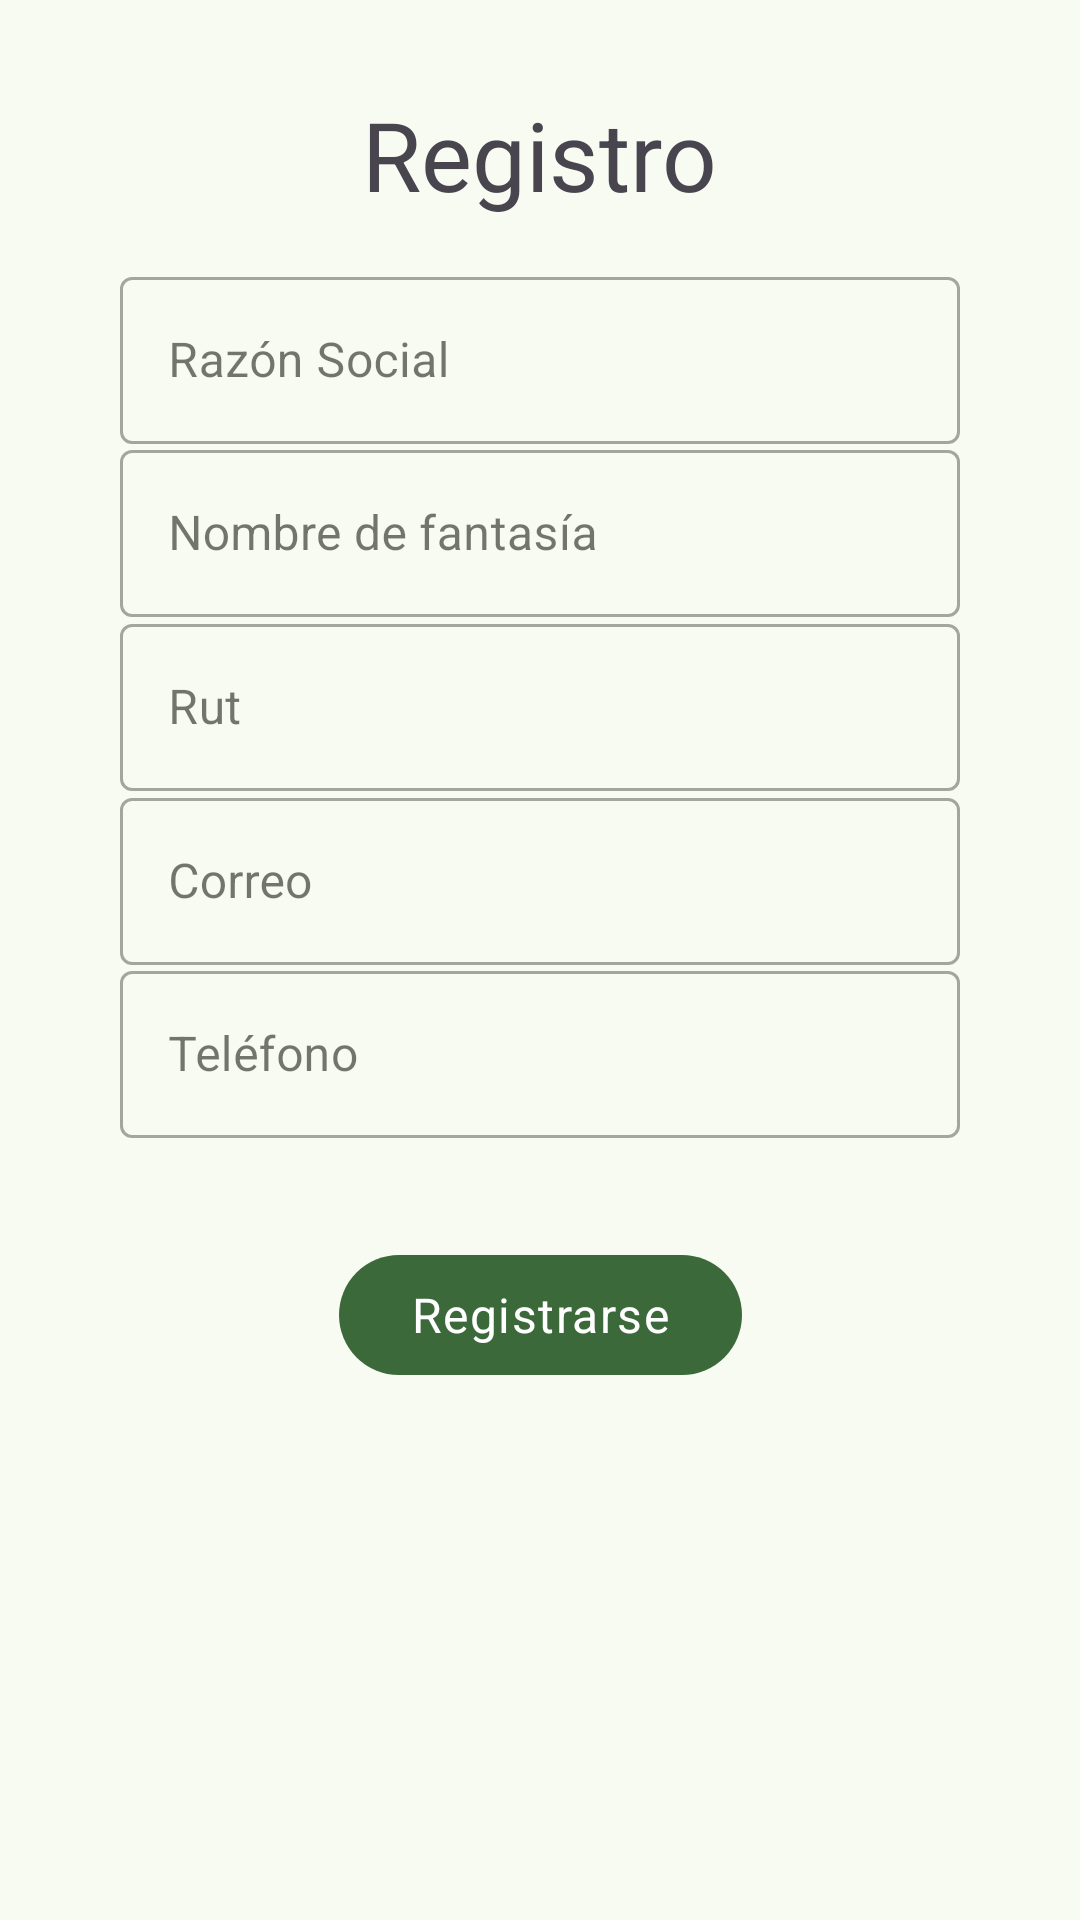

Reconstruct the res/layout file that produces this screen, plus the resources it refers to.
<!-- AndroidManifest.xml: application theme Theme.M7_Evaluacion_Final -->
<!-- res/layout/fragment_registro_empresa.xml -->
<?xml version="1.0" encoding="utf-8"?>
<androidx.constraintlayout.widget.ConstraintLayout xmlns:android="http://schemas.android.com/apk/res/android"
    xmlns:app="http://schemas.android.com/apk/res-auto"
    xmlns:tools="http://schemas.android.com/tools"
    android:layout_width="match_parent"
    android:layout_height="match_parent"
    tools:context=".labor_forum.ui.RegistroTrabajadorFragment">

    
    <androidx.constraintlayout.widget.Guideline
        android:id="@+id/guideline_start"
        android:layout_width="wrap_content"
        android:layout_height="wrap_content"
        android:orientation="vertical"
        app:layout_constraintGuide_begin="40dp" />

    <androidx.constraintlayout.widget.Guideline
        android:id="@+id/guideline_end"
        android:layout_width="wrap_content"
        android:layout_height="wrap_content"
        android:orientation="vertical"
        app:layout_constraintGuide_end="40dp" />

    <com.google.android.material.textview.MaterialTextView
        android:layout_width="wrap_content"
        android:layout_height="wrap_content"
        android:text="Registro"
        android:textAppearance="@style/TextAppearance.Material3.HeadlineLarge"
        app:layout_constraintBottom_toBottomOf="parent"
        app:layout_constraintEnd_toEndOf="parent"
        app:layout_constraintStart_toStartOf="parent"
        app:layout_constraintTop_toTopOf="parent"
        app:layout_constraintVertical_bias="0.05" />

    <com.google.android.material.textfield.TextInputLayout
        android:id="@+id/tilRazonSocial"
        style="@style/Widget.MaterialComponents.TextInputLayout.OutlinedBox"
        android:layout_width="0dp"
        android:layout_height="wrap_content"
        android:hint="Razón Social"
        app:layout_constraintBottom_toBottomOf="parent"
        app:layout_constraintEnd_toEndOf="@+id/guideline_end"
        app:layout_constraintStart_toStartOf="@+id/guideline_start"
        app:layout_constraintTop_toTopOf="parent"
        app:layout_constraintVertical_bias="0.15"
        app:layout_constraintWidth_max="488dp">

        <com.google.android.material.textfield.TextInputEditText
            android:layout_width="match_parent"
            android:layout_height="match_parent"
            android:inputType="text"
            android:maxLines="1" />
    </com.google.android.material.textfield.TextInputLayout>

    <com.google.android.material.textfield.TextInputLayout
        android:id="@+id/tilNombreFantasia"
        style="@style/Widget.MaterialComponents.TextInputLayout.OutlinedBox"
        android:layout_width="0dp"
        android:layout_height="wrap_content"
        android:hint="Nombre de fantasía"
        app:layout_constraintBottom_toBottomOf="parent"
        app:layout_constraintEnd_toEndOf="@+id/guideline_end"
        app:layout_constraintStart_toStartOf="@+id/guideline_start"
        app:layout_constraintTop_toTopOf="parent"
        app:layout_constraintVertical_bias="0.25"
        app:layout_constraintWidth_max="488dp">

        <com.google.android.material.textfield.TextInputEditText
            android:layout_width="match_parent"
            android:layout_height="match_parent"
            android:inputType="text"
            android:maxLines="1" />
    </com.google.android.material.textfield.TextInputLayout>

    <com.google.android.material.textfield.TextInputLayout
        android:id="@+id/tilRut"
        style="@style/Widget.MaterialComponents.TextInputLayout.OutlinedBox"
        android:layout_width="0dp"
        android:layout_height="wrap_content"
        android:hint="Rut"
        app:layout_constraintBottom_toBottomOf="parent"
        app:layout_constraintEnd_toEndOf="@+id/guideline_end"
        app:layout_constraintStart_toStartOf="@+id/guideline_start"
        app:layout_constraintTop_toTopOf="parent"
        app:layout_constraintVertical_bias="0.35"
        app:layout_constraintWidth_max="488dp">

        <com.google.android.material.textfield.TextInputEditText
            android:layout_width="match_parent"
            android:layout_height="match_parent"
            android:inputType="number"
            android:maxLines="1" />
    </com.google.android.material.textfield.TextInputLayout>

    <com.google.android.material.textfield.TextInputLayout
        android:id="@+id/tilCorreo"
        style="@style/Widget.MaterialComponents.TextInputLayout.OutlinedBox"
        android:layout_width="0dp"
        android:layout_height="wrap_content"
        android:hint="Correo"
        app:layout_constraintBottom_toBottomOf="parent"
        app:layout_constraintEnd_toEndOf="@+id/guideline_end"
        app:layout_constraintStart_toStartOf="@+id/guideline_start"
        app:layout_constraintTop_toTopOf="parent"
        app:layout_constraintVertical_bias="0.45"
        app:layout_constraintWidth_max="488dp">

        <com.google.android.material.textfield.TextInputEditText
            android:layout_width="match_parent"
            android:layout_height="match_parent"
            android:inputType="textEmailAddress"
            android:maxLines="1" />
    </com.google.android.material.textfield.TextInputLayout>

    <com.google.android.material.textfield.TextInputLayout
        android:id="@+id/tilTeléfono"
        style="@style/Widget.MaterialComponents.TextInputLayout.OutlinedBox"
        android:layout_width="0dp"
        android:layout_height="wrap_content"
        android:hint="Teléfono"
        app:layout_constraintBottom_toBottomOf="parent"
        app:layout_constraintEnd_toEndOf="@+id/guideline_end"
        app:layout_constraintStart_toStartOf="@+id/guideline_start"
        app:layout_constraintTop_toTopOf="parent"
        app:layout_constraintVertical_bias="0.55"
        app:layout_constraintWidth_max="488dp">

        <com.google.android.material.textfield.TextInputEditText
            android:layout_width="match_parent"
            android:layout_height="match_parent"
            android:inputType="phone"
            android:maxLines="1" />
    </com.google.android.material.textfield.TextInputLayout>

    <com.google.android.material.button.MaterialButton
        android:id="@+id/btnRigistrarse"
        android:layout_width="wrap_content"
        android:layout_height="wrap_content"
        android:text="Registrarse"
        android:textAppearance="@style/TextAppearance.Material3.BodyLarge"
        app:icon="@drawable/ic_reg_24px"
        app:layout_constraintBottom_toBottomOf="parent"
        app:layout_constraintEnd_toEndOf="parent"
        app:layout_constraintStart_toStartOf="parent"
        app:layout_constraintTop_toTopOf="parent"
        app:layout_constraintVertical_bias="0.7" />

</androidx.constraintlayout.widget.ConstraintLayout>
<!-- resources referenced by this layout -->
<resources>
  <color name="md_theme_primary">#3B693A</color>
  <color name="md_theme_onPrimary">#FFFFFF</color>
  <color name="md_theme_primaryContainer">#BCF0B4</color>
  <color name="md_theme_onPrimaryContainer">#235024</color>
  <color name="md_theme_secondary">#784F83</color>
  <color name="md_theme_onSecondary">#FFFFFF</color>
  <color name="md_theme_secondaryContainer">#FAD7FF</color>
  <color name="md_theme_onSecondaryContainer">#5E386A</color>
  <color name="md_theme_tertiary">#805610</color>
  <color name="md_theme_onTertiary">#FFFFFF</color>
  <color name="md_theme_tertiaryContainer">#FFDDB4</color>
  <color name="md_theme_onTertiaryContainer">#633F00</color>
  <color name="md_theme_error">#BA1A1A</color>
  <color name="md_theme_onError">#FFFFFF</color>
  <color name="md_theme_errorContainer">#FFDAD6</color>
  <color name="md_theme_onErrorContainer">#93000A</color>
  <color name="md_theme_background">#F7FBF1</color>
  <color name="md_theme_onBackground">#191D17</color>
  <color name="md_theme_surface">#F7FBF1</color>
  <color name="md_theme_onSurface">#191D17</color>
  <color name="md_theme_surfaceVariant">#DEE5D8</color>
  <color name="md_theme_onSurfaceVariant">#424940</color>
  <color name="md_theme_outline">#72796F</color>
  <color name="md_theme_outlineVariant">#C2C9BD</color>
  <color name="md_theme_inverseSurface">#2D322C</color>
  <color name="md_theme_inverseOnSurface">#EEF2E9</color>
  <color name="md_theme_inversePrimary">#A1D39A</color>
  <color name="md_theme_primaryFixed">#BCF0B4</color>
  <color name="md_theme_onPrimaryFixed">#002204</color>
  <color name="md_theme_primaryFixedDim">#A1D39A</color>
  <color name="md_theme_onPrimaryFixedVariant">#235024</color>
  <color name="md_theme_secondaryFixed">#FAD7FF</color>
  <color name="md_theme_onSecondaryFixed">#2F0A3B</color>
  <color name="md_theme_secondaryFixedDim">#E6B6F1</color>
  <color name="md_theme_onSecondaryFixedVariant">#5E386A</color>
  <color name="md_theme_tertiaryFixed">#FFDDB4</color>
  <color name="md_theme_onTertiaryFixed">#291800</color>
  <color name="md_theme_tertiaryFixedDim">#F5BC6F</color>
  <color name="md_theme_onTertiaryFixedVariant">#633F00</color>
  <color name="md_theme_surfaceDim">#D8DBD2</color>
  <color name="md_theme_surfaceBright">#F7FBF1</color>
  <color name="md_theme_surfaceContainerLowest">#FFFFFF</color>
  <color name="md_theme_surfaceContainerLow">#F1F5EC</color>
  <color name="md_theme_surfaceContainer">#ECEFE6</color>
  <color name="md_theme_surfaceContainerHigh">#E6E9E0</color>
  <color name="md_theme_surfaceContainerHighest">#E0E4DB</color>
  <color name="colorCustomColor1">#735C0C</color>
  <color name="colorOnCustomColor1">#FFFFFF</color>
  <color name="colorCustomColor1Container">#FFE08B</color>
  <color name="colorOnCustomColor1Container">#584400</color>
</resources>
